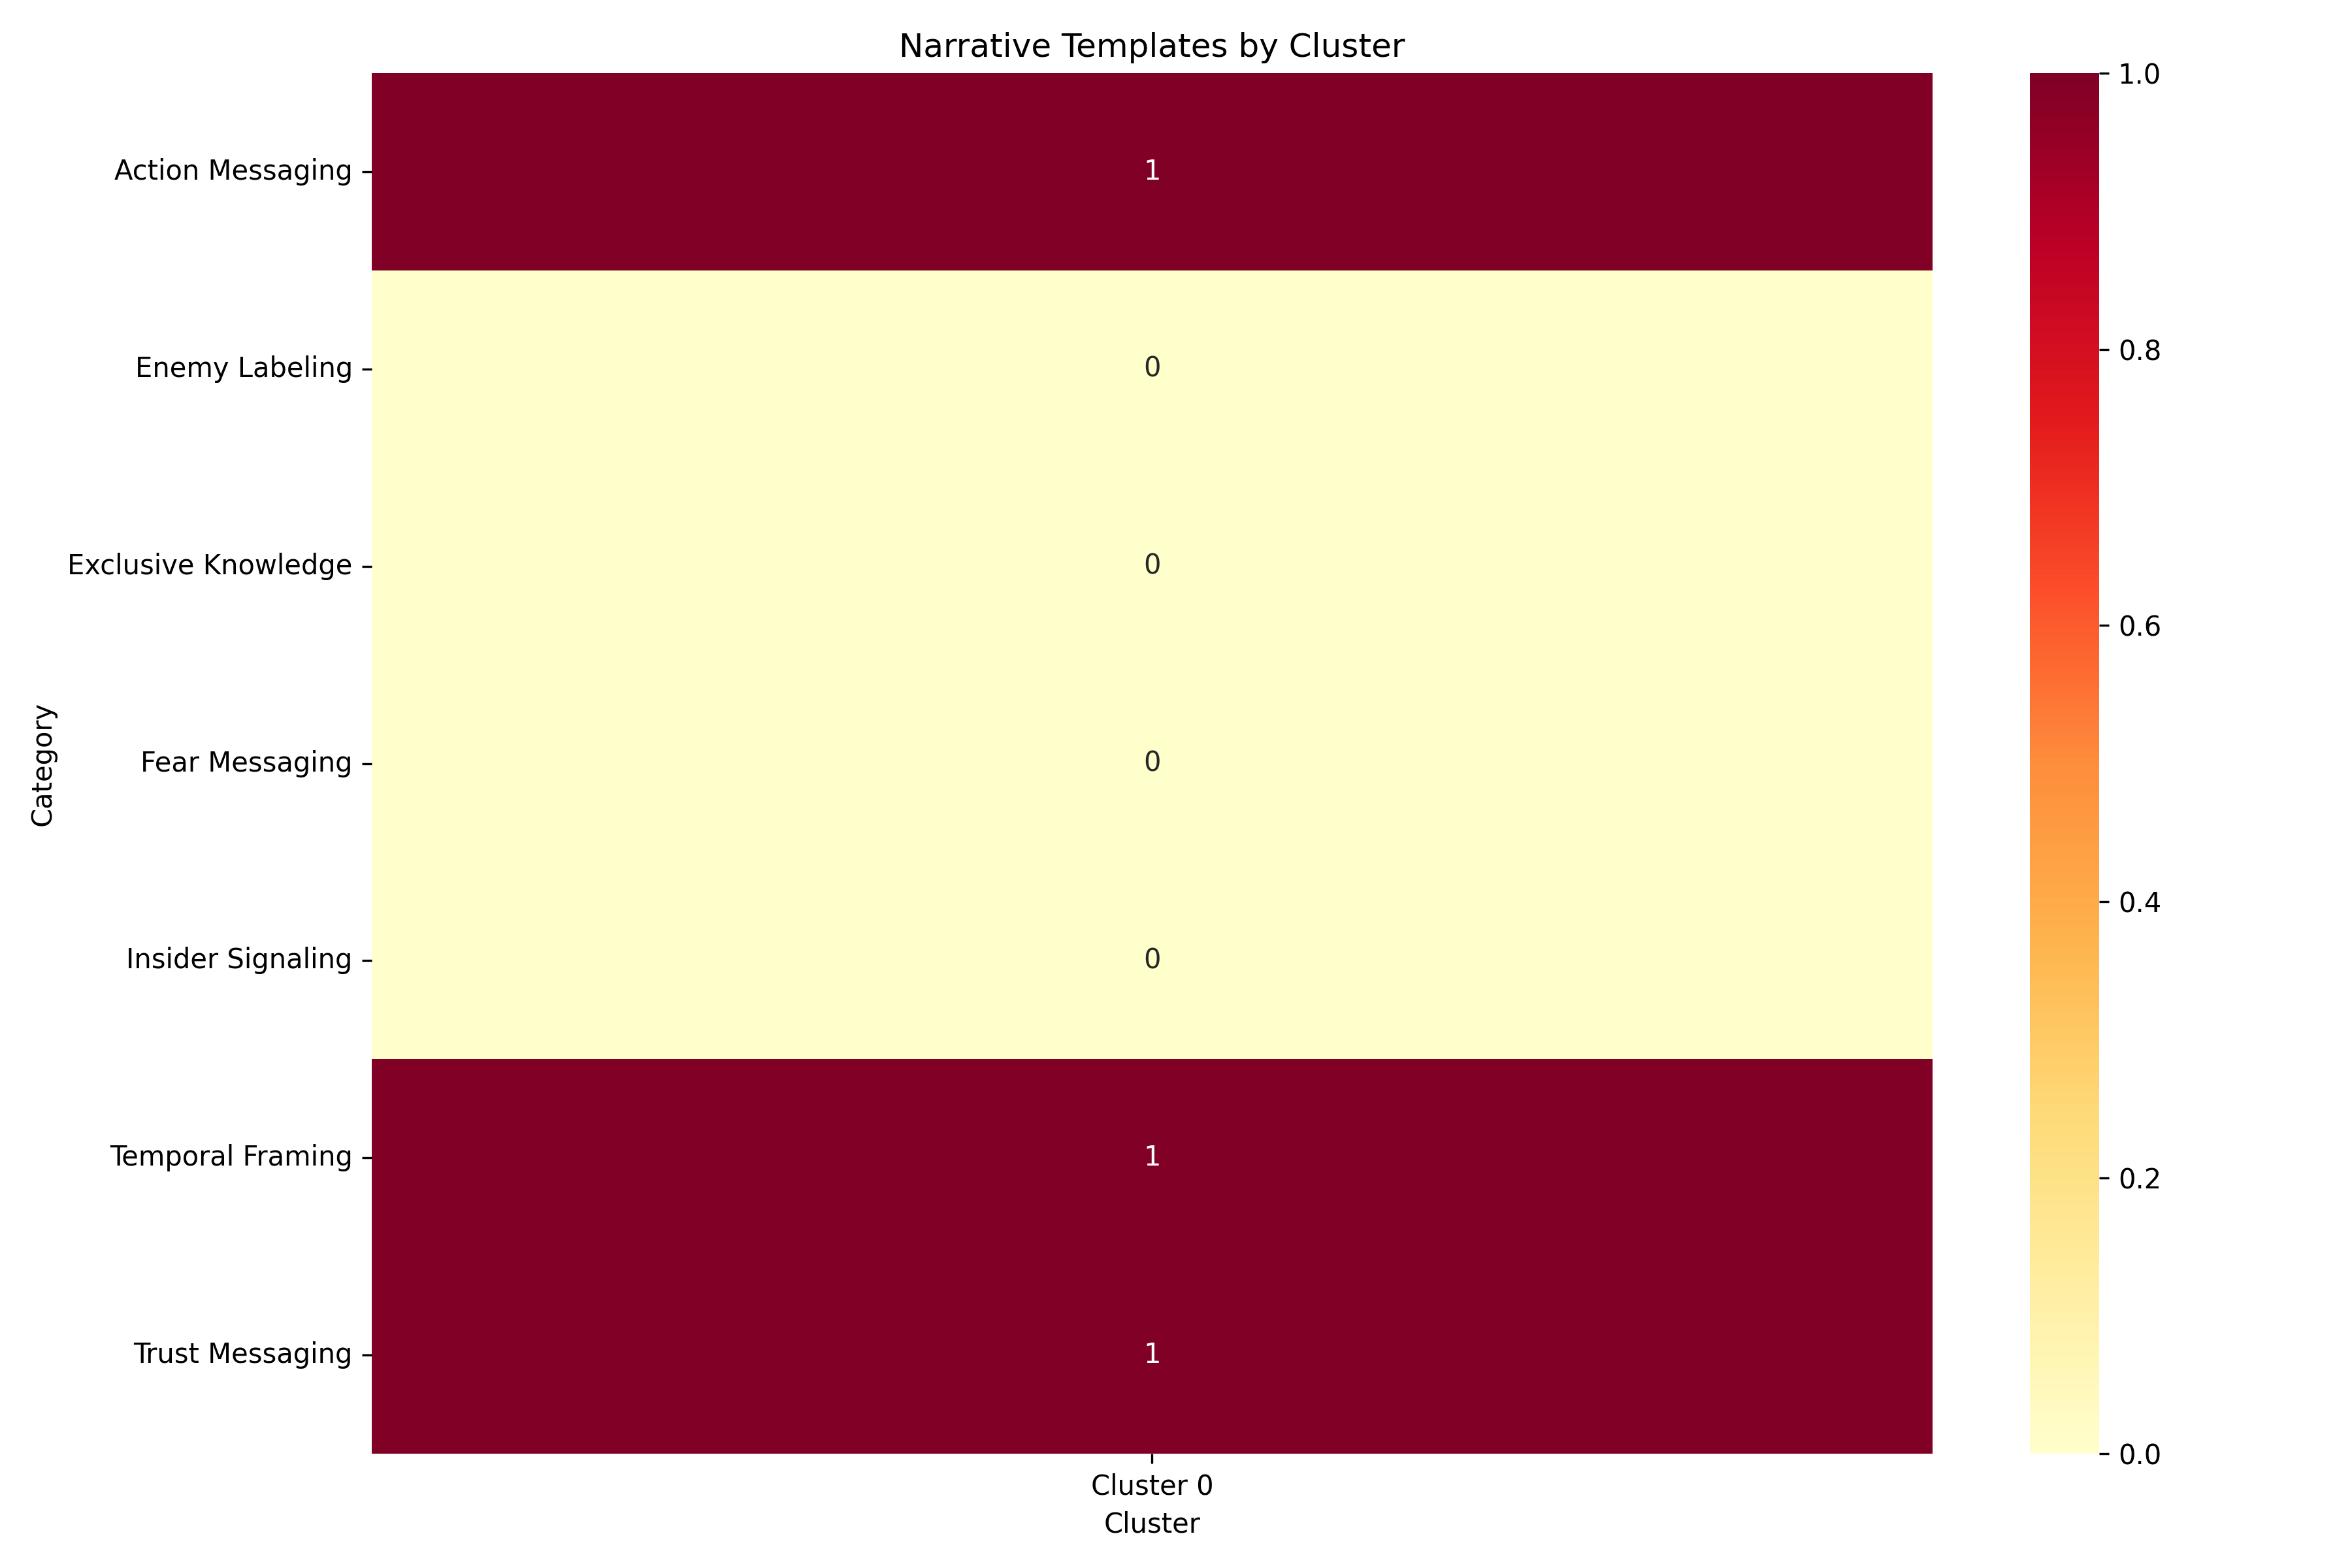

The table this chart was drawn from, first rows:
cluster, category, phrase, count, type
0, Trust Messaging, believe coincidences, 80, bigram
0, Action Messaging, fight fight fight, 18, trigram
0, Temporal Framing, future proves past, 34, trigram
